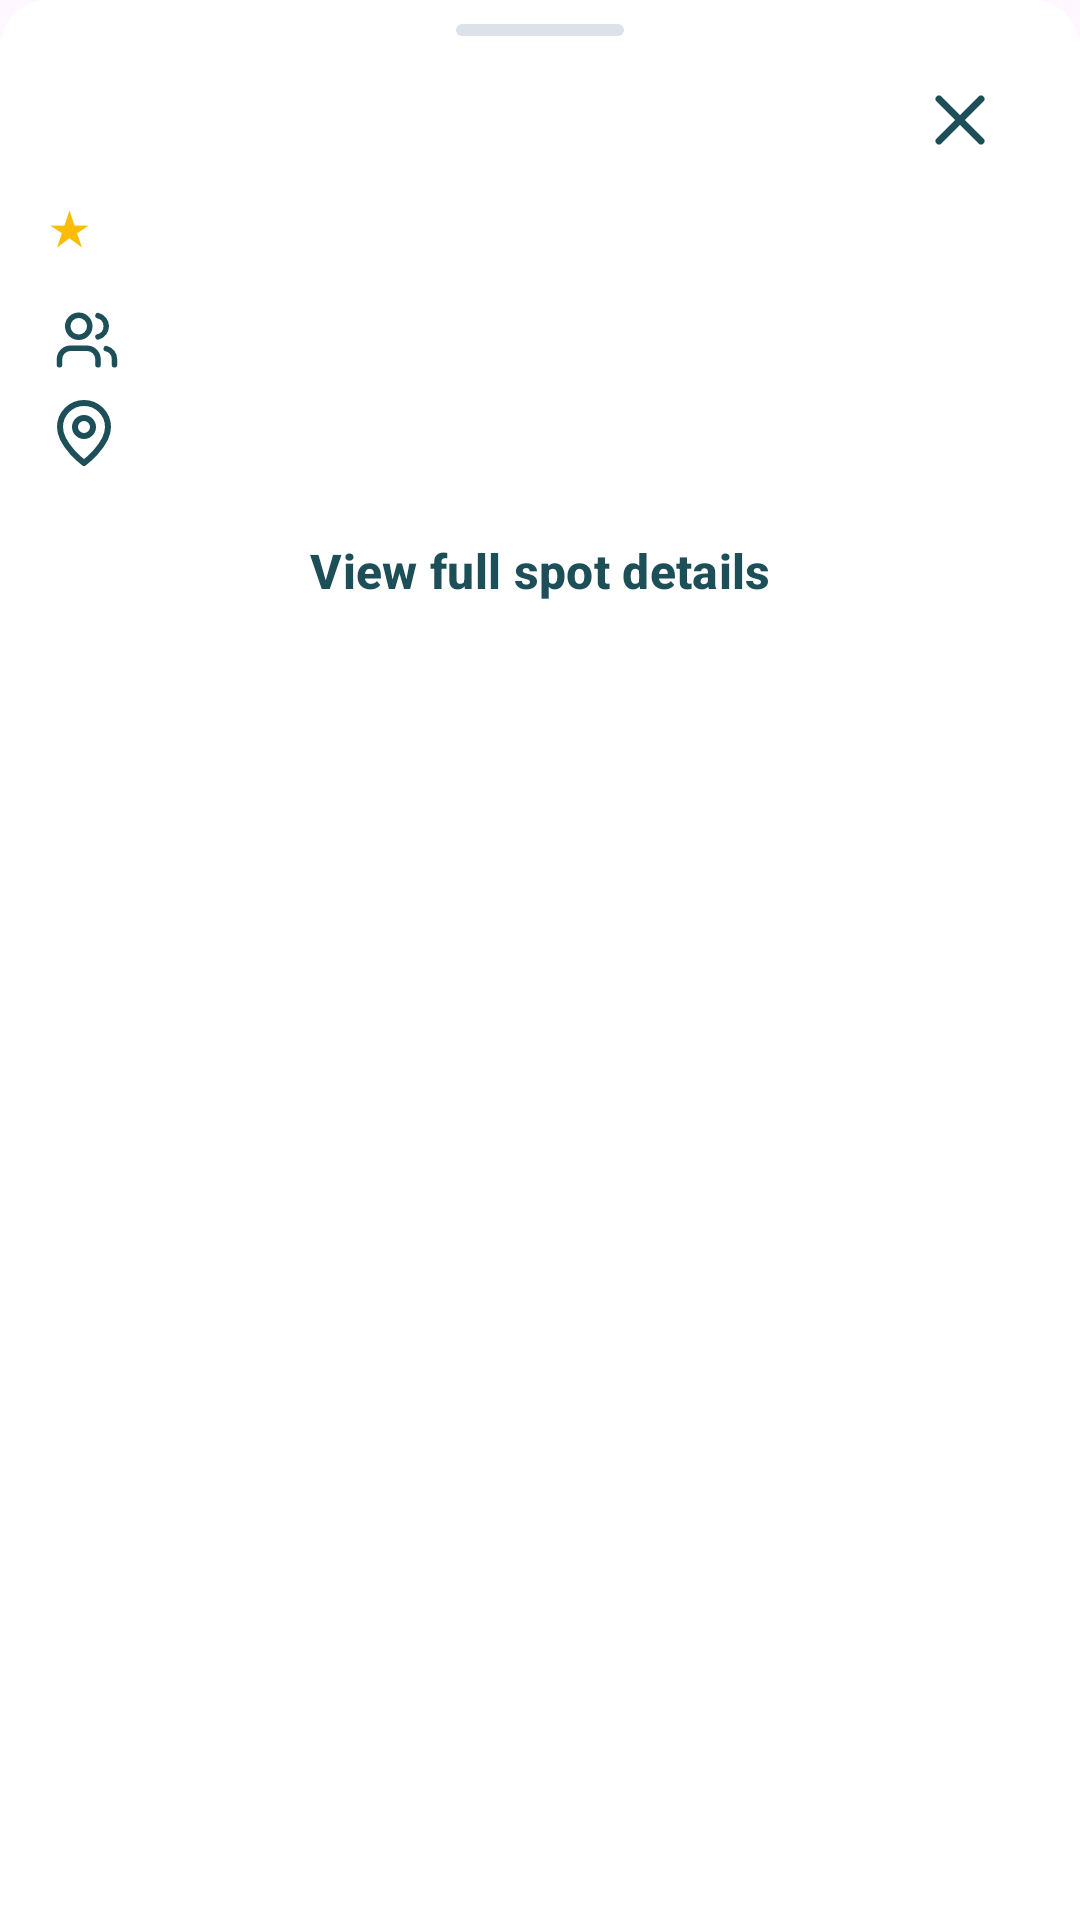

The Android layout XML behind this screen, and the referenced resources:
<!-- AndroidManifest.xml: application theme Theme.StudyPin -->
<!-- res/layout/view_map_spot_preview.xml -->
<?xml version="1.0" encoding="utf-8"?>
<LinearLayout xmlns:android="http://schemas.android.com/apk/res/android"
    xmlns:app="http://schemas.android.com/apk/res-auto"
    android:layout_width="match_parent"
    android:layout_height="wrap_content"
    android:background="@drawable/bg_filter_bottom_sheet"
    android:orientation="vertical"
    android:paddingStart="16dp"
    android:paddingTop="8dp"
    android:paddingEnd="16dp"
    android:paddingBottom="8dp">

    <View
        android:layout_width="56dp"
        android:layout_height="4dp"
        android:layout_gravity="center_horizontal"
        android:background="@drawable/bg_filter_sheet_handle" />

    <LinearLayout
        android:layout_width="match_parent"
        android:layout_height="wrap_content"
        android:layout_marginTop="4dp"
        android:gravity="center_vertical"
        android:minHeight="48dp"
        android:orientation="horizontal">

        <TextView
            android:id="@+id/tvPreviewSpotName"
            android:layout_width="0dp"
            android:layout_height="wrap_content"
            android:layout_weight="1"
            android:textColor="@color/text_primary"
            android:textSize="24sp" />

        <TextView
            android:id="@+id/tvPreviewHiddenGem"
            android:layout_width="wrap_content"
            android:layout_height="wrap_content"
            android:layout_marginStart="4dp"
            android:text="💎"
            android:textColor="@color/surface_muted"
            android:textSize="22sp"
            android:visibility="gone" />

        <ImageButton
            android:id="@+id/btnClosePreview"
            android:layout_width="48dp"
            android:layout_height="48dp"
            android:background="?attr/selectableItemBackgroundBorderless"
            android:contentDescription="Close spot preview"
            android:padding="12dp"
            android:src="@drawable/ic_close" />

    </LinearLayout>

    <LinearLayout
        android:id="@+id/layoutPreviewRatingRow"
        android:layout_width="match_parent"
        android:layout_height="wrap_content"
        android:gravity="center_vertical"
        android:orientation="horizontal">

        <TextView
            android:id="@+id/tvPreviewRatingStar"
            android:layout_width="wrap_content"
            android:layout_height="wrap_content"
            android:text="@string/star"
            android:textColor="@color/star_default"
            android:textSize="16sp" />

        <TextView
            android:id="@+id/tvPreviewRating"
            android:layout_width="wrap_content"
            android:layout_height="wrap_content"
            android:layout_marginStart="6dp"
            android:textColor="@color/brand_main"
            android:textSize="14sp" />

        <TextView
            android:id="@+id/tvPreviewAvailability"
            android:layout_width="wrap_content"
            android:layout_height="wrap_content"
            android:layout_marginStart="6dp"
            android:textColor="@color/brand_main"
            android:textSize="14sp" />

        <com.google.android.material.chip.Chip
            android:id="@+id/chipPreviewInactive"
            style="@style/Widget.Material3.Chip.Filter"
            android:layout_width="wrap_content"
            android:layout_height="wrap_content"
            android:layout_marginStart="2dp"
            android:text="@string/preview_currently_inactive"
            android:textColor="@color/brand_main"
            android:textSize="12sp"
            android:visibility="gone"
            app:checkedIconVisible="false"
            app:chipBackgroundColor="@color/subtle_box_bg"
            app:chipCornerRadius="6dp"
            app:chipEndPadding="2dp"
            app:chipStartPadding="2dp"
            app:chipStrokeWidth="0dp"
            app:ensureMinTouchTargetSize="false" />
    </LinearLayout>

    <com.google.android.material.chip.ChipGroup
        android:id="@+id/chipGroupPreviewTags"
        android:layout_width="match_parent"
        android:layout_height="wrap_content"
        android:layout_marginTop="8dp"
        app:chipSpacingHorizontal="4dp"
        app:chipSpacingVertical="0dp" />

    <LinearLayout
        android:layout_width="match_parent"
        android:layout_height="wrap_content"
        android:layout_marginTop="8dp"
        android:gravity="center_vertical"
        android:orientation="horizontal">

        <ImageView
            android:layout_width="22dp"
            android:layout_height="22dp"
            android:layout_marginStart="2dp"
            android:layout_marginEnd="8dp"
            android:contentDescription="@null"
            android:importantForAccessibility="no"
            android:src="@drawable/ic_users" />

        <TextView
            android:id="@+id/tvPreviewOccupancyDetail"
            android:layout_width="0dp"
            android:layout_height="wrap_content"
            android:layout_weight="1"
            android:textColor="@color/surface_muted"
            android:textSize="14sp" />
    </LinearLayout>

    <LinearLayout
        android:layout_width="match_parent"
        android:layout_height="wrap_content"
        android:layout_marginTop="8dp"
        android:gravity="center_vertical"
        android:orientation="horizontal">

        <ImageView
            android:layout_width="24dp"
            android:layout_height="24dp"
            android:contentDescription="Location"
            android:src="@drawable/ic_location" />

        <TextView
            android:id="@+id/tvPreviewAddress"
            android:layout_width="match_parent"
            android:layout_height="wrap_content"
            android:layout_marginStart="8dp"
            android:textColor="@color/surface_muted"
            android:textSize="14sp" />

    </LinearLayout>

    <include
        layout="@layout/view_spot_inactive_info"
        android:layout_width="match_parent"
        android:layout_height="wrap_content"
        android:layout_marginTop="12dp" />

    <TextView
        android:id="@+id/btnOpenSpotDetails"
        android:layout_width="match_parent"
        android:layout_marginTop="8dp"
        android:clickable="true"
        android:focusable="true"
        android:gravity="center"
        style="@style/Widget.StudyPin.Button.Text"
        android:text="View full spot details"
        android:textStyle="bold" />

</LinearLayout>
<!-- res/layout/view_spot_inactive_info.xml (included above) -->
<?xml version="1.0" encoding="utf-8"?>
<LinearLayout xmlns:android="http://schemas.android.com/apk/res/android"
    android:id="@+id/layoutSpotInactiveInfo"
    android:layout_width="match_parent"
    android:layout_height="wrap_content"
    android:orientation="vertical"
    android:visibility="gone">

    <LinearLayout
        android:id="@+id/layoutSpotInactiveReason"
        android:layout_width="match_parent"
        android:layout_height="wrap_content"
        android:background="@drawable/bg_subtle_box"
        android:gravity="top"
        android:orientation="horizontal"
        android:padding="12dp">

        <ImageView
            android:layout_width="20dp"
            android:layout_height="20dp"
            android:layout_marginTop="2dp"
            android:contentDescription="@string/preview_inactive_reason_info"
            android:src="@drawable/ic_info" />

        <LinearLayout
            android:layout_width="0dp"
            android:layout_height="wrap_content"
            android:layout_marginStart="8dp"
            android:layout_weight="1"
            android:orientation="vertical">

            <TextView
                android:id="@+id/tvSpotInactiveReasonTitle"
                android:layout_width="match_parent"
                android:layout_height="wrap_content"
                android:text="@string/preview_inactive_reason_title"
                android:textColor="@color/brand_main"
                android:textSize="16sp"
                android:textStyle="bold" />

            <TextView
                android:id="@+id/tvSpotInactiveReason"
                android:layout_width="match_parent"
                android:layout_height="wrap_content"
                android:layout_marginTop="4dp"
                android:text="@string/preview_inactive_reason"
                android:textColor="@color/brand_main"
                android:textSize="14sp" />

            <TextView
                android:id="@+id/tvSpotInactiveLearnMore"
                android:layout_width="wrap_content"
                android:layout_height="wrap_content"
                android:layout_marginTop="4dp"
                android:text="@string/preview_learn_more"
                android:textColor="@color/brand_main"
                android:textSize="14sp"
                android:textStyle="bold" />
        </LinearLayout>
    </LinearLayout>

    <View
        android:id="@+id/viewSpotLastVerifiedDivider"
        android:layout_width="match_parent"
        android:layout_height="1dp"
        android:layout_marginTop="12dp"
        android:background="@color/border_default" />

    <LinearLayout
        android:id="@+id/layoutSpotLastVerified"
        android:layout_width="match_parent"
        android:layout_height="wrap_content"
        android:layout_marginTop="8dp"
        android:gravity="center_vertical"
        android:orientation="horizontal">

        <ImageView
            android:layout_width="24dp"
            android:layout_height="24dp"
            android:contentDescription="Last verified"
            android:src="@drawable/ic_history" />

        <TextView
            android:id="@+id/tvSpotLastVerifiedLabel"
            android:layout_width="wrap_content"
            android:layout_height="wrap_content"
            android:layout_marginStart="8dp"
            android:text="@string/preview_last_verified"
            android:textColor="@color/brand_main"
            android:textSize="14sp"
            android:textStyle="bold" />

        <TextView
            android:id="@+id/tvSpotLastVerifiedDate"
            android:layout_width="wrap_content"
            android:layout_height="wrap_content"
            android:layout_marginStart="12dp"
            android:textColor="@color/surface_muted"
            android:textSize="14sp" />

    </LinearLayout>

</LinearLayout>
<!-- resources referenced by this layout -->
<resources>
  <color name="border_default">#DDE2E8</color>
  <color name="brand_main">#1D4F58</color>
  <color name="star_default">#FBBC05</color>
  <color name="subtle_box_bg">#F5F5F5</color>
  <color name="surface_muted">#8CB8B7</color>
  <color name="text_primary">#101918</color>
  <!-- drawable bg_filter_bottom_sheet (drawable) -->
  <?xml version="1.0" encoding="utf-8"?>
  <shape xmlns:android="http://schemas.android.com/apk/res/android"
      android:shape="rectangle">
  
      <solid android:color="@color/white" />
  
      <corners
          android:topLeftRadius="16dp"
          android:topRightRadius="16dp"
          android:bottomLeftRadius="0dp"
          android:bottomRightRadius="0dp" />
  </shape>
  <!-- drawable bg_filter_sheet_handle (drawable) -->
  <?xml version="1.0" encoding="utf-8"?>
  <shape xmlns:android="http://schemas.android.com/apk/res/android"
      android:shape="rectangle">
  
      <solid android:color="@color/border_default" />
      <corners android:radius="2dp" />
  </shape>
  <!-- drawable bg_subtle_box (drawable) -->
  <?xml version="1.0" encoding="utf-8"?>
  <shape xmlns:android="http://schemas.android.com/apk/res/android">
      <solid android:color="@color/subtle_box_bg" />
      <corners android:radius="12dp" />
  </shape>
  <!-- drawable ic_close (drawable) -->
  <?xml version="1.0" encoding="utf-8"?>
  <vector xmlns:android="http://schemas.android.com/apk/res/android"
      android:width="28dp"
      android:height="28dp"
      android:viewportWidth="24"
      android:viewportHeight="24">
  
      <path
          android:fillColor="@android:color/transparent"
          android:strokeColor="@color/brand_main"
          android:strokeWidth="2"
          android:strokeLineCap="round"
          android:strokeLineJoin="round"
          android:pathData="M6,6L18,18M18,6L6,18" />
  
  </vector>
  <!-- drawable ic_history (drawable) -->
  <?xml version="1.0" encoding="utf-8"?>
  <vector xmlns:android="http://schemas.android.com/apk/res/android"
      android:width="24dp"
      android:height="24dp"
      android:viewportWidth="24"
      android:viewportHeight="24">
  
      <path
          android:fillColor="@android:color/transparent"
          android:strokeColor="@color/brand_main"
          android:strokeWidth="2"
          android:strokeLineCap="round"
          android:strokeLineJoin="round"
          android:pathData="M12,8V12L15,14M21,12A9,9 0,1 1,12,3A9,9 0,0 1,21,12Z" />
  
  </vector>
  <string name="preview_currently_inactive">Currently inactive</string>
  <string name="preview_inactive_reason">This location may be closed, under renovation, or no longer available for study.</string>
  <string name="preview_inactive_reason_info">Information about why this spot is inactive</string>
  <string name="preview_inactive_reason_title">Why is this spot inactive?</string>
  <string name="preview_last_verified">Last verified</string>
  <string name="preview_learn_more">Learn more</string>
  <string name="star">★</string>
  <style name="Widget.StudyPin.Button.Text" parent="Widget.Material3.Button.TextButton">
          <item name="android:layout_height">52dp</item>
          <item name="android:textColor">@color/brand_main</item>
          <item name="android:textAllCaps">false</item>
          <item name="android:textSize">16sp</item>
      </style>
  <style name="Theme.StudyPin" parent="Base.Theme.StudyPin" />
  <color name="white">#FFFFFFFF</color>
  <style name="Base.Theme.StudyPin" parent="Theme.Material3.DayNight.NoActionBar">
          
          <item name="colorSurface">@color/surface_color</item>
          <item name="materialAlertDialogTheme">@style/ThemeOverlay.StudyPin.MaterialAlertDialog</item>
      </style>
  <color name="surface_color">#FFFFFF</color>
  <style name="ShapeAppearanceOverlay.StudyPin.Dialog" parent="">
          <item name="cornerSize">16dp</item>
      </style>
</resources>
